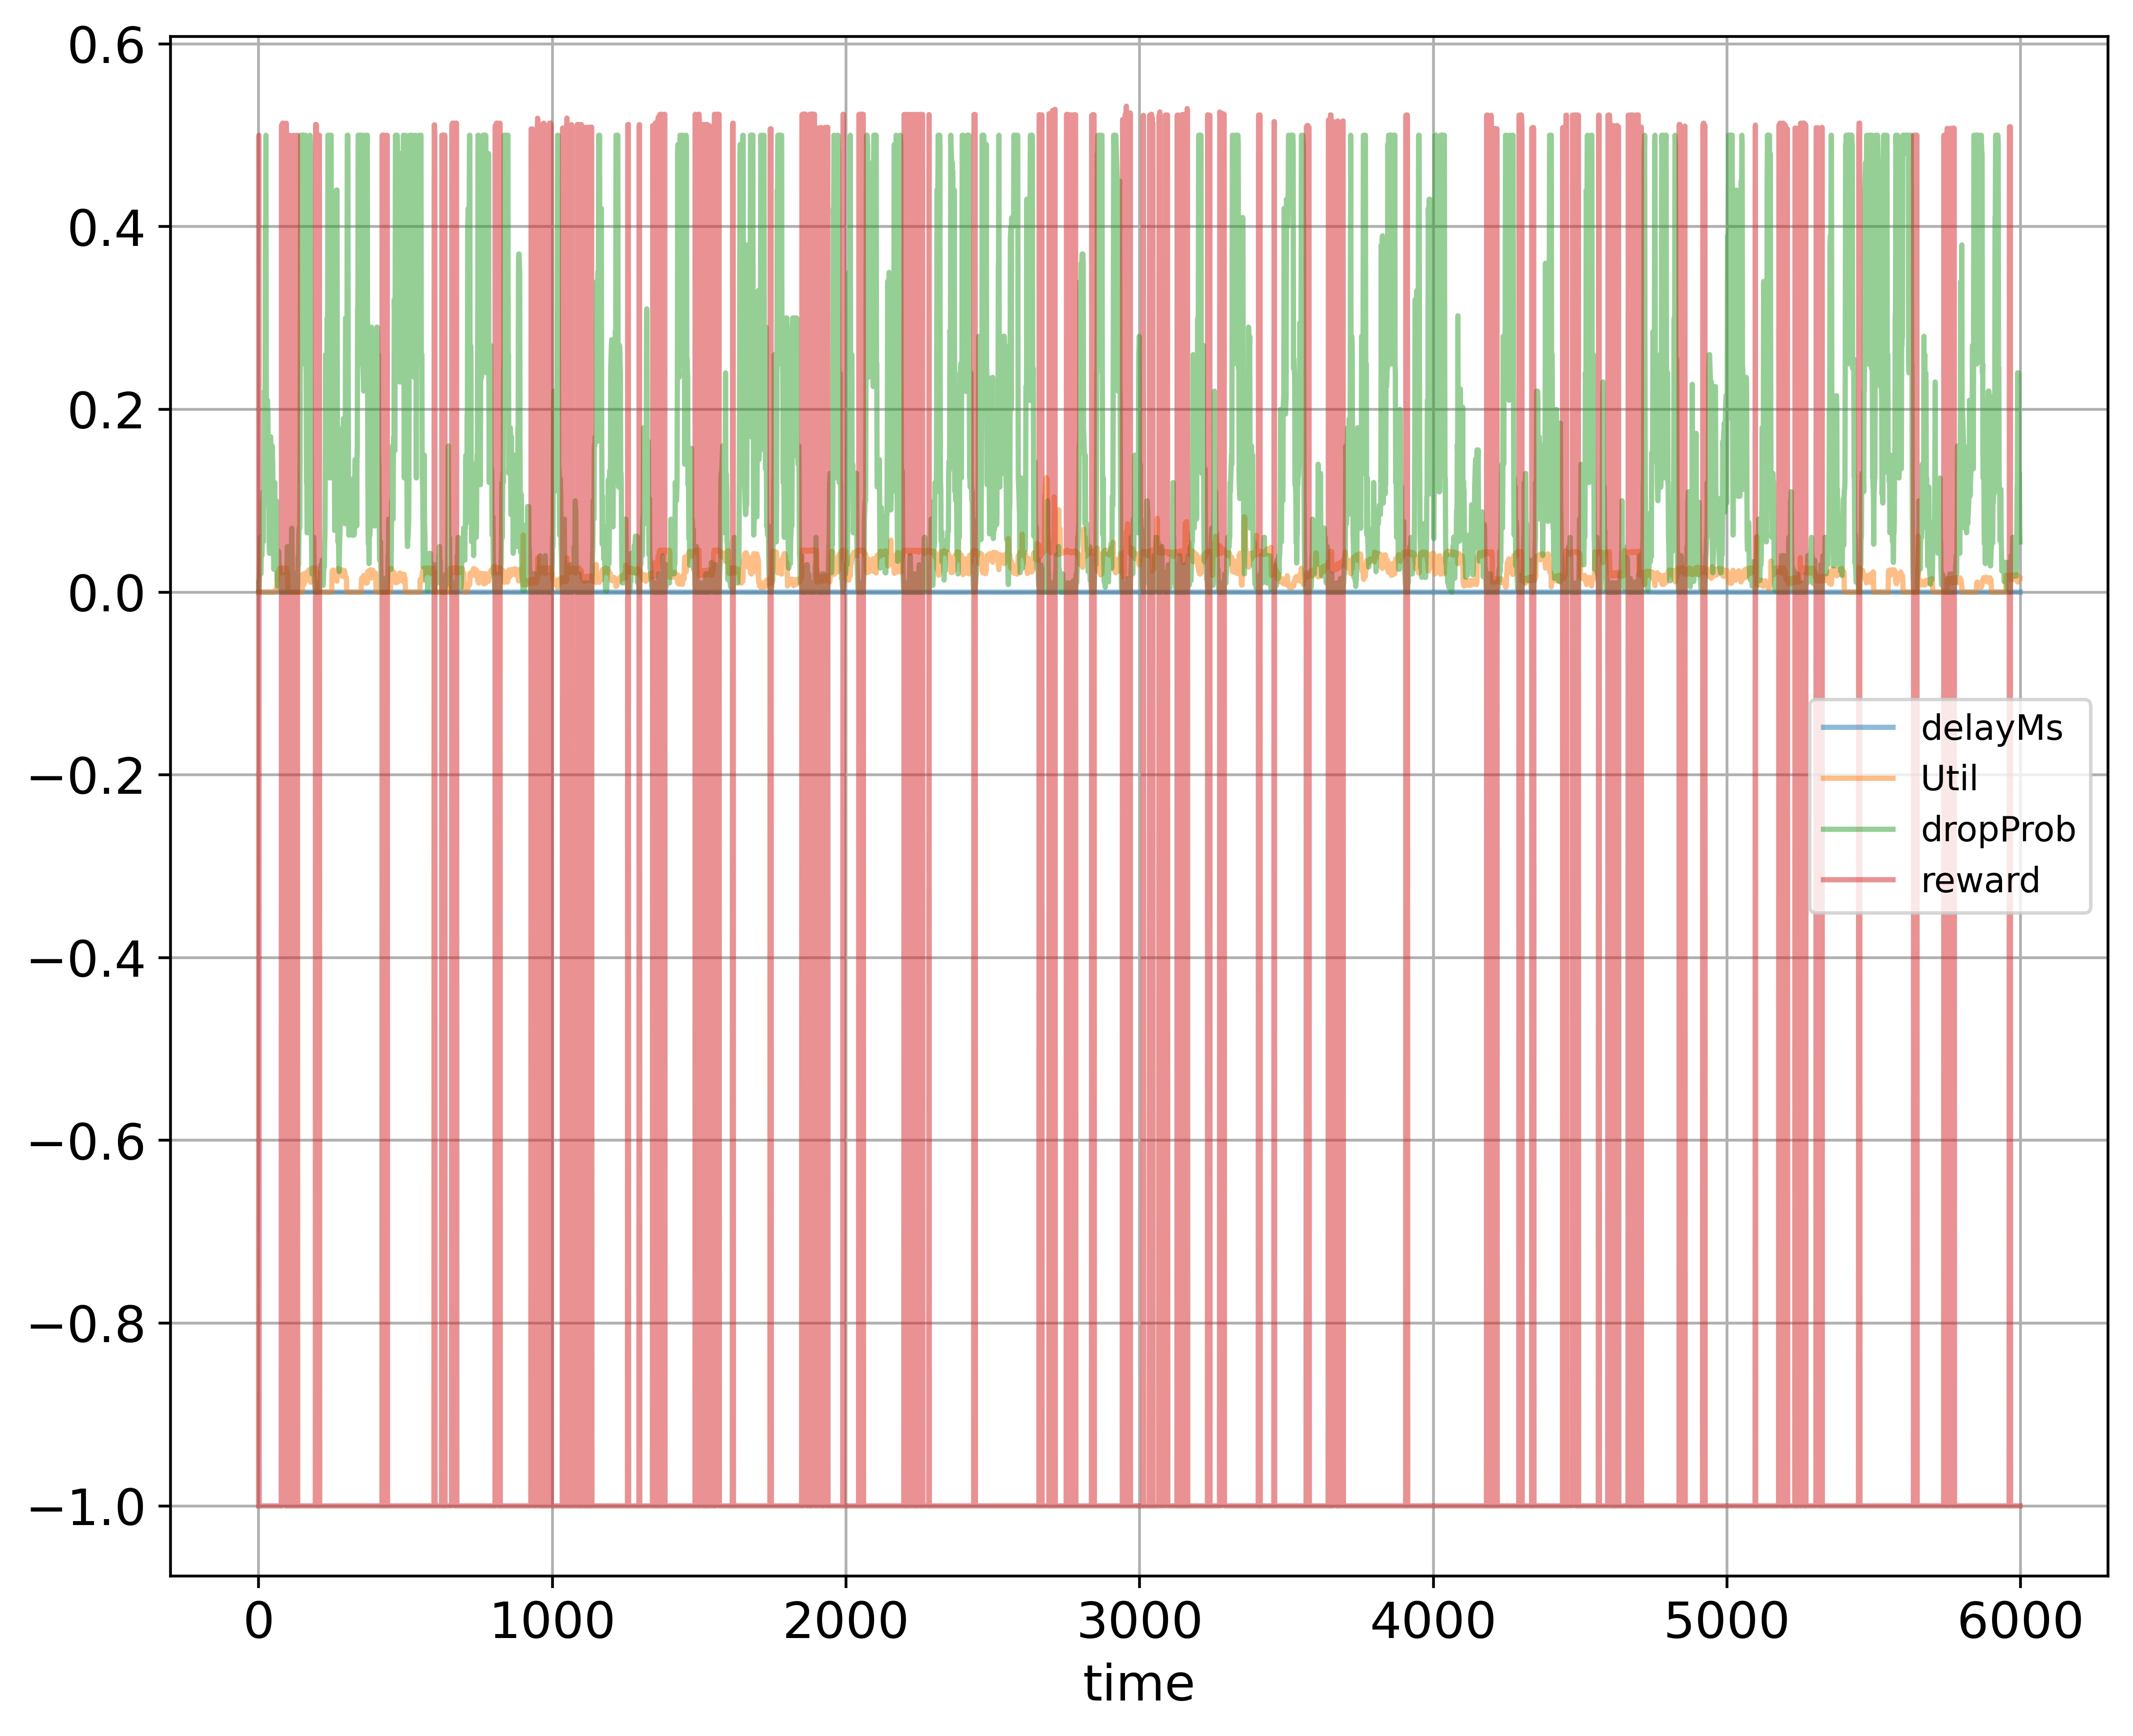

Values plotted in this chart, from the file beside it:
time; delayMs; Util; dropProb; reward
0; 0.0; 0.000224; 0.01; -1.0
1; 0.0; 0.0; 0.0; 0.5
2; 0.0; 0.0; 0.01; -1.0
3; 0.0; 0.0; 0.02; -1.0
4; 0.0; 0.0; 0.03; -1.0
5; 0.0; 0.0; 0.06; -1.0
6; 0.0; 0.0; 0.06; -1.0
7; 0.0; 0.0; 0.03; -1.0
8; 0.0; 0.0; 0.02; -1.0
9; 0.0; 0.0; 0.04; -1.0
10; 0.0; 0.0; 0.04; -1.0
11; 0.0; 0.0; 0.04; -1.0
12; 0.0; 0.0; 0.05; -1.0
13; 0.0; 0.0; 0.1; -1.0
14; 0.0; 0.0; 0.1; -1.0
15; 0.0; 0.0; 0.11; -1.0
16; 0.0; 0.0; 0.055; -1.0
17; 0.0; 0.0; 0.11; -1.0
18; 0.0; 0.0; 0.11; -1.0
19; 0.0; 0.0; 0.11; -1.0
20; 0.0; 0.0; 0.22; -1.0
21; 0.0; 0.0; 0.21; -1.0
22; 0.0; 0.0; 0.2; -1.0
23; 0.0; 0.0; 0.4; -1.0
24; 0.0; 0.0; 0.39; -1.0
25; 0.0; 0.0; 0.5; -1.0
26; 0.0; 0.0; 0.25; -1.0
27; 0.0; 0.0; 0.125; -1.0
28; 0.0; 0.0; 0.115; -1.0
29; 0.0; 0.0; 0.105; -1.0
30; 0.0; 0.0; 0.21; -1.0
31; 0.0; 0.0; 0.2; -1.0
32; 0.0; 0.0; 0.19; -1.0
33; 0.0; 0.0; 0.095; -1.0
34; 0.0; 0.0; 0.105; -1.0
35; 0.0; 0.0; 0.105; -1.0
36; 0.0; 0.0; 0.0525; -1.0
37; 0.0; 0.0; 0.0425; -1.0
38; 0.0; 0.0; 0.0425; -1.0
39; 0.0; 0.0; 0.085; -1.0
40; 0.0; 0.0; 0.17; -1.0
41; 0.0; 0.0; 0.17; -1.0
42; 0.0; 0.0; 0.16; -1.0
43; 0.0; 0.0; 0.15; -1.0
44; 0.0; 0.0; 0.14; -1.0
45; 0.0; 0.0; 0.15; -1.0
46; 0.0; 0.0; 0.16; -1.0
47; 0.0; 0.0; 0.15; -1.0
48; 0.0; 0.0; 0.14; -1.0
49; 0.0; 0.0; 0.07; -1.0
50; 0.0; 0.000208; 0.06; -1.0
51; 0.0; 0.000208; 0.05; -1.0
52; 0.0; 0.000208; 0.025; -1.0
53; 0.0; 0.000416; 0.05; -1.0
54; 0.0; 0.000624; 0.06; -1.0
55; 0.0; 0.000416; 0.12; -1.0
56; 0.0; 0.000624; 0.06; -1.0
57; 0.0; 0.001456; 0.05; -1.0
58; 0.0; 0.00208; 0.05; -1.0
59; 0.0; 0.000416; 0.05; -1.0
... 5,939 more rows
